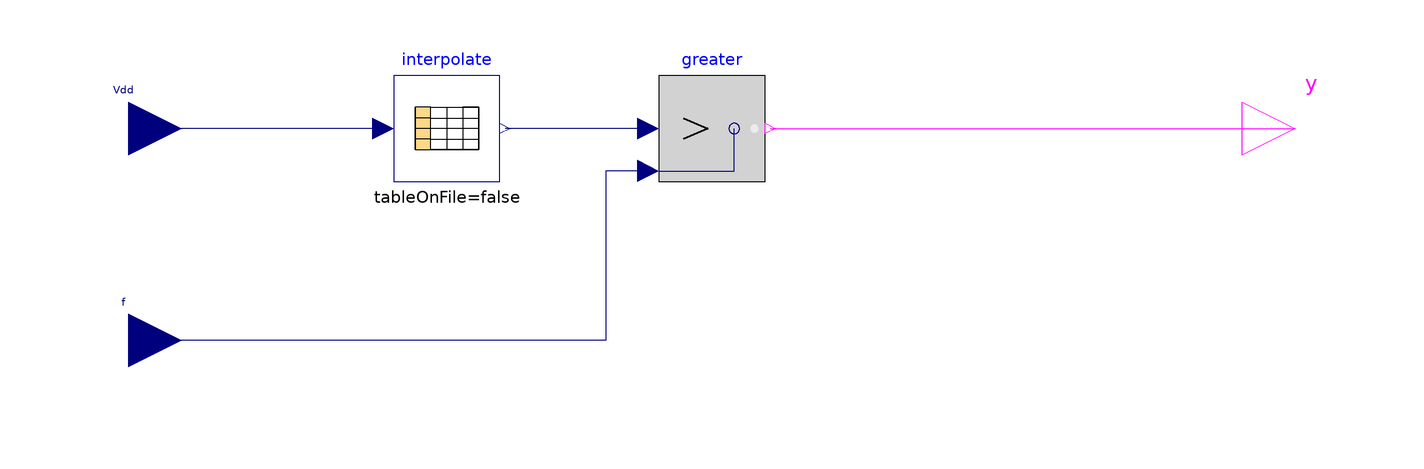

This picture is the connection diagram that the Modelica source below describes through its graphical annotations.

block SafeOperation
  extends EnergyHarvestingWSN.Icons.Block;
  parameter Real saveOpTable[:, 2] = fill(0, 0, 2)
    "Vdd in V = first column, Operation frequency in MHz = second column";
    
  Modelica.Blocks.Interfaces.RealInput Vdd "Operation voltage in V" annotation(Placement(transformation(extent = {{-120, -10}, {-100, 10}})));
  Modelica.Blocks.Interfaces.RealInput f "Operation frequency in MHz" annotation(Placement(transformation(extent = {{-10, -10}, {10, 10}}, rotation = 0, origin = {-110, -40})));
  Modelica.Blocks.Interfaces.BooleanOutput y annotation(Placement(transformation(extent = {{100, -10}, {120, 10}})));
  Modelica.Blocks.Tables.CombiTable1Ds interpolate(final table = saveOpTable) annotation(Placement(transformation(extent = {{-60, -10}, {-40, 10}}, rotation = 0)));
  Modelica.Blocks.Logical.Greater greater annotation(Placement(transformation(extent = {{-10, -10}, {10, 10}})));
  
equation
  connect(interpolate.u, Vdd) annotation(Line(points = {{-62, 0}, {-110, 0}}, color = {0, 0, 127}, smooth = Smooth.None));
  connect(greater.u1, interpolate.y[1]) annotation(Line(points = {{-12, 0}, {-39, 0}}, color = {0, 0, 127}, smooth = Smooth.None));
  connect(greater.u2, f) annotation(Line(points = {{-12, -8}, {-20, -8}, {-20, -40}, {-110, -40}}, color = {0, 0, 127}, smooth = Smooth.None));
  connect(greater.y, y) annotation(Line(points = {{11, 0}, {110, 0}}, color = {255, 0, 255}, smooth = Smooth.None));

  annotation(Icon(coordinateSystem(preserveAspectRatio = false, extent = {{-100, -100}, {100, 100}}), graphics={  Text(extent = {{-74, 30}, {74, -32}}, lineColor = {0, 0, 0}, fillColor = {255, 255, 255},
            fillPattern =                                                                                                   FillPattern.Solid, textString = "Safe Op.")}), Diagram(coordinateSystem(preserveAspectRatio = false, extent = {{-100, -100}, {100, 100}}), graphics));
end SafeOperation;